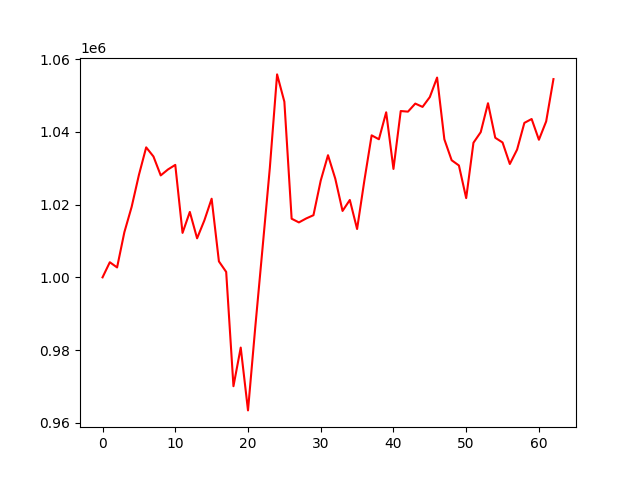

Data behind this chart, as committed beside it:
account_value, date, daily_return
1000000, 2020-10-02, 
1004159, 2020-10-05, 0.004159
1002728, 2020-10-06, -0.001425
1012406, 2020-10-07, 0.009652
1019361, 2020-10-08, 0.00687
1028141, 2020-10-09, 0.008613
1035724, 2020-10-12, 0.007375
1033213, 2020-10-13, -0.002424
1028018, 2020-10-14, -0.005028
1029654, 2020-10-15, 0.001592
1030905, 2020-10-16, 0.001215
1012217, 2020-10-19, -0.01813
1017978, 2020-10-20, 0.005691
1010729, 2020-10-21, -0.007122
1015655, 2020-10-22, 0.004874
1021611, 2020-10-23, 0.005865
1004393, 2020-10-26, -0.01685
1001494, 2020-10-27, -0.002886
970092, 2020-10-28, -0.03136
980703, 2020-10-29, 0.01094
963442, 2020-10-30, -0.0176
986309, 2020-11-02, 0.02373
1008052, 2020-11-03, 0.02204
1030037, 2020-11-04, 0.02181
1055771, 2020-11-05, 0.02498
1048267, 2020-11-06, -0.007107
1016115, 2020-11-09, -0.03067
1015099, 2020-11-10, -0.001
1016184, 2020-11-11, 0.001069
1017079, 2020-11-12, 0.000881
1026602, 2020-11-13, 0.009363
1033564, 2020-11-16, 0.006782
1027124, 2020-11-17, -0.006231
1018250, 2020-11-18, -0.00864
1021267, 2020-11-19, 0.002963
1013284, 2020-11-20, -0.007817
1026608, 2020-11-23, 0.01315
1039025, 2020-11-24, 0.0121
1037946, 2020-11-25, -0.001039
1045361, 2020-11-27, 0.007144
1029795, 2020-11-30, -0.01489
1045702, 2020-12-01, 0.01545
1045539, 2020-12-02, -0.0001559
1047750, 2020-12-03, 0.002114
1046840, 2020-12-04, -0.0008679
1049541, 2020-12-07, 0.00258
1054901, 2020-12-08, 0.005106
1037929, 2020-12-09, -0.01609
1032187, 2020-12-10, -0.005532
1030745, 2020-12-11, -0.001398
1021771, 2020-12-14, -0.008706
1036991, 2020-12-15, 0.0149
1039900, 2020-12-16, 0.002805
1047848, 2020-12-17, 0.007643
1038355, 2020-12-18, -0.009059
1037068, 2020-12-21, -0.00124
1031152, 2020-12-22, -0.005704
1035106, 2020-12-23, 0.003835
1042445, 2020-12-24, 0.00709
1043515, 2020-12-28, 0.001026
... 3 more rows
